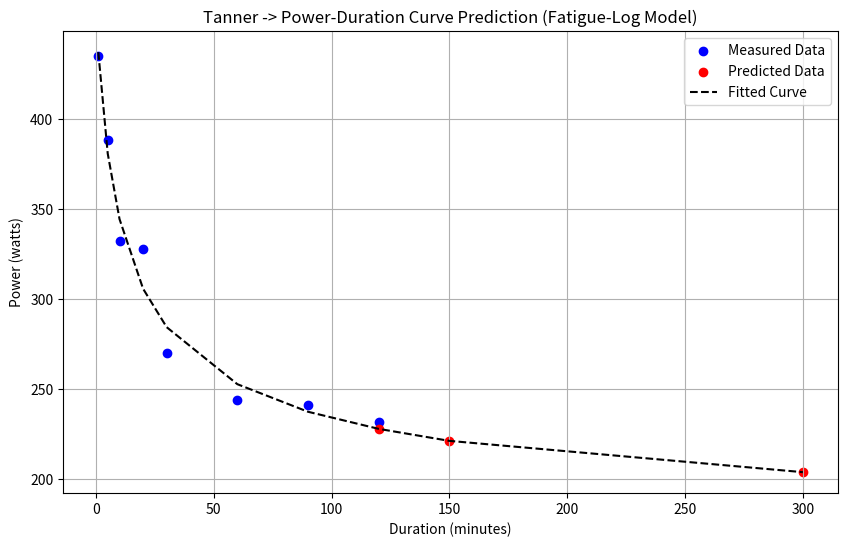

This chart was generated by the following Python code:
import numpy as np
from scipy.optimize import curve_fit
import matplotlib.pyplot as plt

# Logarithmic fatigue-adjusted CP model
def fatigue_log_cp_model(time, cp, w_prime, k, alpha, F):
    return cp + (w_prime / ((time + k) ** alpha)) - F * np.log(time + 1)

def predict_long_duration_power(short_durations, short_power, long_durations_to_predict, cp20):
    short_durations_seconds = np.array(short_durations) * 60
    long_durations_seconds = np.array(long_durations_to_predict) * 60
    short_power_array = np.array(short_power)

    # Set a more conservative CP guess
    initial_cp = 0.95 * cp20  # Start CP at ~98% of 60-min power
    initial_w_prime = (short_power_array[0] - initial_cp) * short_durations_seconds[0]
    initial_k = 300  # Mid-range offset
    initial_alpha = 1.0  # Decay exponent
    initial_F = 10.0  # Start with moderate fatigue effect

    # Set conservative bounds to prevent issues
    bounds = ([cp20 * 0.85,  # CP lower bound (~85% of 60-min power)
               2000,  # W' lower bound (minimum viable energy store)
               10,    # k min (prevent singularity)
               0.5,   # alpha min (prevent unrealistic power retention)
               1.0],  # F min (force fatigue effect)
              [cp20 * .98,  # CP upper bound (5% above 60-min power)
               20000,  # W' upper bound (realistic athlete range)
               3000,   # k max (prevent excessive delay in fatigue onset)
               2.0,    # alpha max (prevent over-aggressive decay)
               20.0])  # F max (limit extreme fatigue effects)

    # Ensure initial conditions are inside bounds
    p0 = np.clip([initial_cp, initial_w_prime, initial_k, initial_alpha, initial_F],
                 bounds[0], bounds[1])

    popt, _ = curve_fit(
        fatigue_log_cp_model,
        short_durations_seconds,
        short_power_array,
        p0=p0,
        bounds=bounds,
        maxfev=10000
    )

    cp, w_prime, k, alpha, F = popt
    predicted_power = fatigue_log_cp_model(long_durations_seconds, cp, w_prime, k, alpha, F)

    return predicted_power, cp, w_prime, k, alpha, F

cp20 = 332
short_durations_minutes = [1, 5, 10, 20, 30, 60,90,120]
short_power_watts = [435, 388, 332, 328, 270, 244, 241,232]  # Example power data
long_durations_minutes_to_predict = [120, 150, 300]

predicted_power_watts, fitted_cp, fitted_w_prime, fitted_k, fitted_alpha, fitted_F = predict_long_duration_power(
    short_durations_minutes, short_power_watts, long_durations_minutes_to_predict, cp20
)

print(f"Predicted power for 120 minutes: {predicted_power_watts[0]:.2f} watts")
print(f"Predicted power for 300 minutes: {predicted_power_watts[1]:.2f} watts")
print(f"Fitted Critical Power (CP): {fitted_cp:.2f} watts")
print(f"Fitted W' (W prime): {fitted_w_prime:.2f} Joules")
print(f"Fitted k (offset factor): {fitted_k:.2f}")
print(f"Fitted alpha (decay exponent): {fitted_alpha:.2f}")
print(f"Fitted F (fatigue factor): {fitted_F:.2f}")

all_durations_minutes = short_durations_minutes + long_durations_minutes_to_predict
all_durations_seconds = np.array(all_durations_minutes) * 60
all_power_watts = short_power_watts + list(predicted_power_watts)

plt.figure(figsize=(10,6))
plt.scatter(short_durations_minutes, short_power_watts, label="Measured Data", color='blue')
plt.scatter(long_durations_minutes_to_predict, predicted_power_watts, label="Predicted Data", color='red')
plt.plot(all_durations_minutes, fatigue_log_cp_model(np.array(all_durations_minutes)*60, fitted_cp, fitted_w_prime, fitted_k, fitted_alpha, fitted_F), label="Fitted Curve", linestyle="dashed", color="black")
plt.xlabel("Duration (minutes)")
plt.ylabel("Power (watts)")
plt.title("Tanner -> Power-Duration Curve Prediction (Fatigue-Log Model)")
plt.legend()
plt.grid(True)
plt.show()


def peak_avg_wattage(df, time_window):
    """
    Calculate the peak average wattage over a specified time window.

    Args:
    df (pd.DataFrame): The dataframe containing time series power data.
    time_window (int): The time window in seconds over which to calculate the average power.

    Returns:
    float: The maximum average power found in the dataset over the specified time window.
    """
    # Ensure 'watts' column has no NaNs
    df['watts'] = df['watts'].fillna(0)

    # Compute the rolling average power over the specified time window
    df['rolling_avg'] = df['watts'].rolling(window=time_window, min_periods=1).mean()

    # Find the peak (maximum) average power
    peak_avg_wattage = df['rolling_avg'].max()

    return peak_avg_wattage

def evaluate_peak_avg_wattages(df, time_windows):
    """
    Evaluate the peak average wattage for multiple time windows if the dataset's duration allows.

    Args:
    df (pd.DataFrame): The dataframe containing time series power data.
    time_windows (list of int): List of time windows (in seconds) to evaluate.

    Returns:
    pd.DataFrame: A dataframe with the results for each valid time window.
    """
    # Get the total duration of the dataset
    total_time = df["time"].max() - df["time"].min()

    # Evaluate peak average wattage for valid time windows
    results = {}
    for time_window in time_windows:
        if total_time >= time_window:
            results[time_window] = peak_avg_wattage(df, time_window)
        else:
            results[time_window] = None

    # Convert results to a DataFrame
    results_df = pd.DataFrame(list(results.items()), columns=["Time Window (s)", "Peak Average Wattage (W)"])
    
    return results_df

# # Define the time windows to evaluate
# time_windows = [5, 60, 300, 600, 1200, 3600, 7200, 10800, 14400, 18000]

# # Call the function and display results
# results_df = evaluate_peak_avg_wattages(df, time_windows)
# print(results_df)


import pandas as pd
import numpy as np

def cycling_normalized_power(power):
    """
    Calculates normalized power (np) and average power for cycling data.

    Args:
        power (list or pd.Series): A list or pandas Series of power values (watts).

    Returns:
        tuple: A tuple containing (normalized power, average power).
               Returns (None, None) if the input is invalid or if there are insufficient data points.
    """
    if not isinstance(power, (list, pd.Series)):
        return None, None

    if isinstance(power, list):
        number_series = pd.Series(power)
    else:
        number_series = power.copy()

    number_series = number_series.dropna()

    if len(number_series) < 30:
        return None, None

    window_size = 30
    windows = number_series.rolling(window_size)
    power_30s = windows.mean().dropna()

    if len(power_30s) == 0:
        return None, None

    average_power = round(power_30s.mean(), 0)

    normalized_power = round((((power_30s**4).mean())**0.25), 0)

    return normalized_power, average_power

# Example usage
# power_data = [100, 120, 150, 1130, 110, 180, 200, 190, 170, 160,
#               155, 165, 175, 185, 195, 205, 215, 225, 235, 245,
#               240, 230, 220, 210, 200, 195, 185, 175, np.nan,165, 155,
#               150, 160, 170, 180, 190, 2000, 2100, 220, 230, 240,100, 120, 150, 1130, 110, 180, 200, 190, 170, 160,
#               155, 165, 175, 185, 195, 205, 215, 225, 235, 245,
#               240, 230, 220, 210, 200, 195, 185, 175, 165, 155,
#               150, 160, 170, 180, 190, 2000, 2100, 220, 230, 240,np.nan,np.nan]

# np_result, avg_result = cycling_normalized_power(power_data)
# print(f"Normalized power (np): {np_result}")
# print(f"Average power: {avg_result}")
